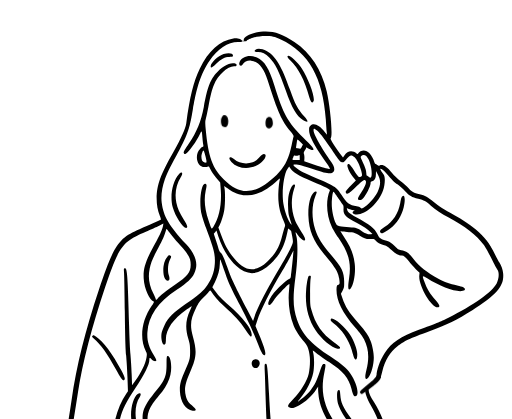
t = 0.00 s
t = 0.33 s: frame unchanged from t = 0.00 s, image omitted
t = 1.00 s: frame unchanged from t = 0.00 s, image omitted
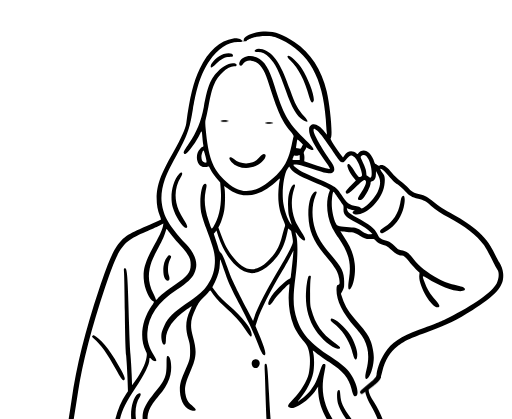
t = 1.50 s
t = 1.94 s: frame unchanged from t = 0.00 s, image omitted
t = 2.48 s: frame unchanged from t = 0.00 s, image omitted

The animated SVG that drew these frames (rendered in a browser with its animation timeline set to each time). Animation: 3 CSS @keyframes rules; one cycle of 3.00 s, repeats indefinitely.

<svg width="960" height="786" viewBox="0 0 960 786" fill="none" xmlns="http://www.w3.org/2000/svg">
<g clip-path="url(#clip0_344_80)">
<path d="M434.5 77H457.5L487.5 63L519 65.5L537 74L555 85L573.5 98.5L589.5 126L605 157L619 241L614 261L644 302L653 289.5L659 286.5L674.5 294.5V289.5L682 286.5L690.5 289.5L697.5 302L705.5 314H713.5L722.5 316L737.5 332.5L752 344L772 363L788.5 370L805 376.5L819.5 389L852.5 408L882.5 428.5L918 460.5L926.5 481.5L937.5 508V532L912 557L868 588L801.5 620L761 633.5L731.5 656L711 700.5L690 731V743L701.5 761L714 786L717 816.5V854.5L701.5 880.5L705.5 897.5L717 978L736.5 1054.5H80.5V1039L85.5 994.5L104.5 919.5L117 881.5L159 652L191.5 544.5L217 479.5L226.5 454.5L260 435L307 412L297 368L303 339.5L312.5 313L330 288L353.5 237.5L367.5 163.5L378 133.5L399 102L417 85L434.5 77Z" fill="white" stroke="black"/>
<path d="M488.3 59.4994C469.8 61.5994 453.7 70.3994 457.5 76.3994C458.3 77.7994 461.7 77.7994 462.5 76.4994C465.3 71.9994 482.7 67.4994 497.5 67.4994C510.4 67.4994 514.8 68.4994 526.5 73.9994C579.2 98.5994 605.6 145.699 611 224.499C611.5 232.999 612.3 242.899 612.6 246.499L613.2 252.899L609.3 247.999C598.3 234.099 588.3 229.699 582.1 235.899C579.9 238.199 579.5 239.299 579.6 244.299C579.9 255.699 588.3 271.499 613.6 307.799C616.6 312.099 618.8 315.999 618.5 316.399C617.7 317.899 608.6 315.599 589.4 309.099L570.5 302.699L570.8 297.299C571 294.399 570.7 290.699 570.1 289.199C569.2 286.899 569.4 285.799 571.5 282.499C572.9 280.299 574 278.099 574 277.499C574 276.099 574.2 276.199 579.1 278.999C583.8 281.699 588 282.299 588 280.199C588 277.699 584.1 273.399 567.9 257.299C539.6 229.399 530.5 212.799 514.5 160.499C504.8 128.499 495.9 114.399 481.8 107.999C468.2 101.799 453.2 105.899 449.1 116.799C446.8 122.799 452.1 125.999 455.2 120.599C457.8 115.999 464.3 113.099 470.7 113.799C484.2 115.199 494.4 127.199 502 150.999C521.4 211.699 527.6 225.499 544.5 245.999C549.3 251.899 550.9 254.499 550.5 255.999C550.1 257.099 548.5 264.199 546.9 271.799C541.6 296.299 536.1 308.199 523.2 322.999C511.8 335.999 492.3 350.799 481.4 354.599C458.4 362.699 441.7 357.799 419.7 336.599C398.4 316.199 390.4 293.899 385.6 241.999C384.6 230.299 384.6 227.199 385.7 223.499C386.5 220.999 388.6 210.699 390.6 200.499C394.8 177.699 397.3 167.999 401 159.299C408.5 141.199 426.7 124.499 438.8 124.499C441.6 124.499 443 123.999 443.4 122.899C444.5 120.099 442.1 118.499 436.6 118.499C427.1 118.499 413.9 126.699 404.3 138.499C393.5 151.799 388.9 164.599 382.1 200.499C376.9 227.899 368.8 247.499 353.8 269.499C344.5 283.199 343.2 285.899 345 287.999C346 289.299 346.6 289.299 349 287.999C354.2 285.299 368.4 265.199 375.1 251.099C378.3 244.299 378.5 244.599 379.5 258.499C379.9 263.199 380.5 268.899 381 271.199C381.6 274.699 381.5 275.499 380.2 275.499C379.4 275.499 377 277.199 375 279.399C363.8 291.099 369.5 313.499 383.6 313.499C386.1 313.499 389 313.099 390 312.499C391.5 311.699 392 312.099 393 314.599C395 319.399 401.2 328.499 407.2 335.699L412.8 342.199L413.9 356.599C415.9 382.999 411.1 407.599 400.6 424.399C396.6 430.799 397 431.299 391.2 413.999C383.8 392.299 382.1 374.899 385.6 357.799C387.8 347.299 387.8 346.399 385.8 345.099C377.4 339.699 372.1 380.299 378.3 403.499C379.6 408.699 383.1 419.299 386 426.999C401.4 468.399 403.7 477.599 402.7 494.799C401.8 511.499 396.2 525.799 385.2 539.699C378.2 548.399 370.3 554.999 347.9 570.499C325.9 585.799 315 596.499 308.6 609.599C306.1 614.799 303.5 621.499 302.9 624.499C301.2 633.999 303.9 646.499 307.8 646.499C310.2 646.499 311 643.999 311 636.399C311 618.099 325.1 597.799 349.2 581.199C354.6 577.499 359.2 574.499 359.4 574.499C359.7 574.499 358.3 577.899 356.4 582.099C347.9 600.299 347 615.599 353 635.499C355.8 644.599 356.2 647.599 356.4 657.999C356.5 672.399 355.8 675.199 347.2 694.499C338.7 713.699 336.6 721.999 337.3 734.499C338.3 754.399 348.1 768.999 361.2 770.299C368 770.899 368.8 768.499 363.4 763.799C352.4 754.299 350.8 752.099 348.4 742.999C345.1 730.599 347 719.399 355.9 699.199C368.6 670.499 369.5 659.799 361.6 631.099C355.8 610.199 357.1 598.899 367.7 577.499C372.3 568.099 374.6 564.799 380 559.499C383.6 555.899 388.3 550.999 390.4 548.499C393.9 544.399 394.3 544.199 395.4 545.899C400.3 553.899 409.7 564.899 418.3 572.699C441.1 593.499 450.3 603.399 459.6 617.499C469.2 632.099 472 634.399 472 627.699C472 616.499 455.7 595.599 428.9 572.399C415.5 560.799 410.4 555.499 402.2 544.399L398.1 538.899L403.1 528.899C409 516.999 411.9 506.499 412.2 494.499C412.4 489.399 412.8 486.299 413.3 487.099C413.8 487.899 417 496.999 420.5 507.399C428 529.499 431.3 536.899 450.5 573.499C465.8 602.699 475.7 624.199 483.4 644.499C490.3 662.799 494.5 669.299 497 665.499C499 662.499 495.9 651.999 485.3 626.699L479 611.399L482.4 600.999C488.9 581.599 507 545.699 528.1 510.299C533.2 501.899 540.2 489.399 543.8 482.499L550.3 469.999L549.6 478.999C548.9 488.299 546.4 510.899 545.4 518.099C544.9 521.599 544.3 522.399 541.1 523.799C536.6 525.799 519.5 541.599 513.6 549.399C505.1 560.399 501 570.099 503.9 571.899C505.8 573.099 508 571.099 513.9 562.599C519.8 554.099 541.4 531.599 542.6 532.699C542.9 532.999 542.7 537.599 542.1 542.899C539.5 566.099 542.6 591.099 550.7 611.199C553.9 619.299 562.8 632.899 570.3 641.199C576.7 648.399 579.6 655.999 580.9 669.499C581.8 677.999 580.8 693.199 578.9 700.999C575.6 715.099 564.1 733.699 549.6 748.999C539 759.999 538 762.599 543.1 764.399C548.2 766.199 550.3 765.699 559.6 760.999C572.4 754.599 585.8 742.299 593.2 730.299C594.9 727.599 596.4 725.499 596.6 725.499C596.9 725.499 596.9 725.899 596.6 726.399C596.3 726.799 596.5 732.199 597 738.199C598.8 759.099 605.6 775.999 622.6 802.599C641.4 831.999 646.6 844.399 647.6 862.499C648.3 874.399 646.6 882.899 640.9 896.299C635.9 907.999 634.6 915.499 637.8 915.499C647.8 915.499 659.3 883.799 657.7 860.599C656.4 841.899 650.8 828.199 633 800.999C620.1 781.199 614.8 771.199 610.9 759.799C604.2 739.899 603.4 721.399 608.4 697.699C611.2 684.099 611 682.199 607.1 682.699C604.7 682.999 604.1 684.099 599.7 696.999C593.8 714.499 590.4 721.399 583.1 731.199C577.9 738.299 568.1 747.299 560.5 752.099C557.7 753.899 557.8 753.699 561.7 748.899C574.7 733.199 584.2 714.899 587.4 699.199C589.4 689.799 589.5 671.099 587.6 663.199C586.9 660.099 586.4 657.499 586.6 657.499C586.8 657.499 590.1 659.899 594 662.899C597.8 665.899 608.3 673.199 617.2 679.099C643.6 696.599 654 709.099 659.2 729.699C661.7 739.899 663.5 743.499 665.9 743.499C675.1 743.499 669.7 718.399 656.6 699.999C649.8 690.599 641.6 683.699 620.4 669.399C581.3 643.199 566 626.399 557 599.699C549.4 577.699 548.8 558.899 554 519.999C558.2 489.099 559 454.099 555.7 442.599C554.7 439.099 554.1 436.099 554.3 435.899C554.5 435.699 556 437.399 557.7 439.799C568.7 454.999 577.7 455.099 568.3 439.899C557 421.499 554.9 417.799 553 412.699C545.8 393.499 545.3 372.899 551.4 354.699C553.6 348.399 553.7 347.499 552.3 346.299C549 343.599 543.3 354.599 540.9 367.999C540.2 371.999 539.9 380.199 540.2 388.399C540.6 400.599 541 402.999 544.2 412.499C547.5 422.299 547.6 422.699 545.3 419.999C539.8 413.099 534.1 397.699 531.5 382.699C527.9 361.899 531.8 327.499 539 316.999L542.2 312.299L544 315.199C548.8 323.099 559 329.299 585.6 340.399C612 351.399 619.4 355.199 618.5 357.299C610.4 376.099 612.1 404.399 622.5 426.099C624.4 429.999 629.8 438.999 634.6 446.099C654.4 475.399 659 493.099 654.5 522.899C651.8 540.699 652.9 546.899 657.6 540.999C663.5 533.499 667.2 511.499 665.2 494.699C663.1 476.599 657.3 462.299 644.6 443.499C641.1 438.299 638.3 433.899 638.4 433.799C638.5 433.699 640.3 433.999 642.5 434.499C644.7 434.999 649.9 435.499 654.1 435.499C663.3 435.499 666.6 436.599 674.8 442.199C682.5 447.399 687.5 448.799 695.4 448.299C701.1 447.899 701.5 447.999 704.3 451.199C707.8 455.199 712.2 457.599 720.5 459.999C725.5 461.399 727.7 462.899 734.2 468.999C741.5 475.999 748 479.499 753.7 479.499C757 479.499 761.3 482.999 766.8 490.299C770.1 494.599 775.9 501.199 779.8 504.899L786.8 511.799L786.3 516.899C784.5 535.099 808.5 576.499 820.8 576.499C826.2 576.499 824.7 571.499 816.7 562.799C806.4 551.499 800.9 542.499 795.6 527.699C791.5 516.199 791.7 515.899 801.2 522.099C825.1 537.799 856.8 548.999 868 545.599C870.9 544.799 872 543.899 872 542.499C872 539.499 868.2 537.699 857.4 535.399C843.2 532.399 834 529.199 822.1 522.899C801.8 512.199 785.7 499.599 776.2 486.999C766.7 474.399 763.3 471.899 752.6 469.599C747.4 468.399 746 467.599 740.6 461.999C733.7 454.999 731.4 453.699 721.5 450.699C713.1 448.199 710.7 446.099 707.4 438.699C703.1 428.799 693.3 421.099 668 407.599C655.2 400.699 652.4 398.399 651.1 393.699C650.6 391.899 650.2 390.499 650.4 390.499C650.5 390.499 653.1 391.399 656.3 392.499C659.4 393.599 662.7 394.499 663.7 394.599C665.2 394.599 665.1 394.799 663.3 395.699C660.3 397.199 660.4 399.899 663.5 401.299C678.7 408.299 709.2 383.899 718.3 357.499C722.3 346.299 722.8 331.099 719.4 327.299C717.2 324.899 713 318.199 713 317.199C713 315.099 720 319.699 724.3 324.799C735.2 337.499 738.7 340.999 746 346.299C750.1 349.299 756.4 354.899 759.8 358.699C767.8 367.299 772 369.699 784.5 372.999C795.4 375.799 798.4 377.399 808.1 385.899C816.7 393.399 828.1 400.999 841.5 407.999C871 423.499 894.2 441.599 907.5 459.599C910.1 463.099 916.5 474.499 921.7 484.999C926.8 495.399 931.8 504.699 932.6 505.599C936.6 510.099 936 522.499 931.4 531.799C923.4 547.399 887.1 573.199 841 595.899C825.2 603.699 816.8 607.199 785.5 618.599C751.5 630.999 734.3 642.699 721.5 661.999C707.7 682.699 700.9 714.199 710.8 710.999C713.2 710.299 714.3 707.699 717 696.499C721.9 676.299 731.7 660.199 745.4 649.599C758.7 639.299 766.6 635.599 806.5 620.899C837.6 609.499 857.4 599.699 885.8 581.899C931.8 553.099 945.5 536.899 943.7 513.599C943.2 506.299 940.2 497.499 936.6 492.299C935.3 490.499 931.7 483.899 928.6 477.699C918.1 456.399 908.7 444.199 892.4 430.599C879.2 419.599 867.6 411.799 852.3 403.599C831.7 392.599 823.1 387.199 813.5 379.099C802.3 369.699 797.4 366.999 786.9 364.399C775.8 361.699 772 359.599 766.3 352.999C763.7 349.899 757 343.999 751.5 339.899C745 334.999 739.3 329.599 734.8 324.099C725.2 312.299 717.4 307.599 712 310.499C710.2 311.499 709.4 311.299 707.6 309.599C706.4 308.399 704.9 307.499 704.3 307.499C703.7 307.499 702.6 305.799 701.9 303.699C697.8 290.999 689.8 282.499 682 282.499C678.1 282.499 673.4 284.899 672 287.599C671 289.399 670.7 289.499 669.2 288.199C661.2 281.199 651.6 282.399 646.1 290.999L643.2 295.499L636.7 286.799C625.8 271.999 618.7 260.299 620.1 259.399C624.4 256.799 619.6 201.099 612.6 171.199C602.8 129.899 582.7 99.1994 552 78.5994C527.4 62.0994 510.4 56.9994 488.3 59.4994ZM593.1 243.799C598.2 247.199 606.4 257.499 619.3 276.699C636.2 301.799 638 303.899 641.6 304.299C644.1 304.499 645.2 303.899 647.6 300.999C656.2 290.199 658.5 289.399 664.5 294.599C668.8 298.399 675.3 311.399 677.4 320.499C679.5 329.199 679.4 329.999 676.4 331.399C672.9 332.899 672.3 332.399 664.5 320.599C657.3 309.599 654.8 306.999 652.4 307.899C648.7 309.299 655.3 324.599 663.9 334.599L667.3 338.599L657.6 348.399C648 358.199 646.9 359.999 649.2 362.299C651.7 364.799 654.5 363.199 665.8 352.199C681.5 336.999 683.8 335.499 685.9 339.399C687.7 342.599 684.4 350.799 677.4 361.199C670.2 371.699 669.6 374.799 674.4 375.299C678 375.699 680.9 373.099 686.6 363.899C691.3 356.299 695 347.199 695 343.099C695 341.299 695.7 340.599 698 340.199C702.4 339.299 705 334.399 705 326.999L705.1 320.999L709 328.499C714.3 338.699 714.1 346.599 708.1 359.999C703.6 369.899 689.6 385.299 680.8 390.099C678.3 391.399 677.9 391.399 676.1 389.599C675 388.499 672 387.399 668.9 386.999C655.3 385.199 649.6 380.799 640.3 365.499C631.5 350.999 627.2 348.199 584.7 330.599C567.4 323.399 560.9 319.899 554.6 314.399C548.9 309.399 548.9 308.499 554.1 308.499C559.7 308.499 567.4 310.599 588 317.499C609.1 324.699 618.2 326.499 622.5 324.399C628.7 321.399 628.3 313.899 621.5 304.199C602.5 277.499 588 251.799 588 244.899C588 240.899 588.6 240.799 593.1 243.799ZM563.3 266.299L568 270.999L565.9 275.299C564.2 278.599 563.3 279.399 562.1 278.899C561.2 278.499 559.2 278.099 557.7 278.099C554.9 277.999 554.8 277.899 555.5 273.999C555.8 271.799 556.4 268.099 556.7 265.699C557 263.399 557.6 261.499 557.9 261.499C558.3 261.499 560.7 263.599 563.3 266.299ZM385.2 293.199C388.1 304.499 387.9 305.999 383.6 304.899C379.7 303.999 377.6 300.099 377.6 294.099C377.6 289.399 380.1 282.499 381.8 282.499C382.2 282.499 383.7 287.299 385.2 293.199ZM562 295.299V300.099H555C549 300.099 548 299.799 548.6 298.499C548.9 297.699 549.7 295.699 550.2 294.199C551.1 291.799 551.6 291.499 553.9 291.999C555.4 292.299 557.7 292.099 559.1 291.599C560.4 291.099 561.6 290.599 561.8 290.599C561.9 290.499 562 292.699 562 295.299ZM687.2 293.199C692.7 299.199 697 312.999 697 325.099C697 333.299 695.4 335.199 691.5 331.499C690.3 330.399 688.8 329.499 688.2 329.499C687.5 329.499 687 327.999 687 325.699C687 320.299 685.4 315.199 680.3 304.199C675.8 294.799 675.7 294.399 677.5 292.499C680.1 289.699 684.1 289.999 687.2 293.199ZM524 340.099C522.3 348.599 521.3 367.299 522.1 376.799C523.3 391.099 525.5 399.499 531.7 414.299C535.1 422.299 535.1 422.699 533.7 426.299C532.9 428.399 530.8 435.699 529 442.499C523.4 464.299 516.4 476.299 500.9 490.899C477.2 513.199 457 509.499 433.9 478.299C425.4 466.799 421.8 459.899 415.2 442.399L409.4 426.899L411.7 422.399C415 416.099 418.8 403.699 420.5 393.799C422.1 384.399 422.5 360.799 421 353.499C420.6 350.999 420.2 348.899 420.3 348.799C420.4 348.699 423.2 350.699 426.5 353.199C439.9 363.299 450.5 366.999 464.4 366.199C483.1 365.199 497.4 358.499 516.5 341.799C520.9 337.899 524.6 334.799 524.8 334.999C524.9 335.099 524.6 337.399 524 340.099ZM633.5 370.699C637.4 376.499 641.4 382.299 642.5 383.499C644.1 385.299 644.4 386.799 644.2 391.599C643.5 402.399 647.4 406.399 669.5 418.499C681.5 425.099 690.1 430.699 694.5 435.099L698.5 438.999L695.3 439.299C690.6 439.799 684.8 437.899 679.3 434.099C670.1 427.799 668.3 427.199 655 426.399C648.1 425.999 640.1 425.099 637.2 424.399C632.3 423.199 631.7 422.699 629.4 418.299C626.1 411.799 623.1 398.899 622.3 387.899C621.6 377.399 623.6 359.199 625.4 359.799C626 359.999 629.7 364.899 633.5 370.699ZM545.9 433.199C546 433.299 547 437.999 548 443.699C549.7 453.599 549.6 454.199 547.9 458.699C544.5 467.499 537 481.499 525.4 500.699C502.8 538.199 482.8 576.799 477.5 593.099L474.5 602.299L463.3 580.599C443 541.899 433.6 522.199 429.1 509.499C420.3 484.399 417 476.699 414 474.199C412.3 472.699 410.7 469.999 410 467.399C409.4 464.999 407 457.499 404.8 450.799L400.8 438.499L403.3 435.599L405.8 432.599L409.4 443.799C416.8 466.199 428.1 484.799 442.8 498.699C463.6 518.299 485.2 516.899 508 494.499C524.7 478.099 533.1 462.199 538.6 436.399L540.3 428.499L542.9 430.699C544.3 431.999 545.7 433.099 545.9 433.199ZM437.5 72.1994C412.6 75.7994 390.2 95.8994 374.5 128.799C362.7 153.599 355.8 181.399 349.2 230.999C347.8 240.899 339.9 258.699 325.6 283.999C300.9 327.399 293.8 346.799 293.6 371.999C293.6 384.099 295.5 394.599 299.7 405.299C301.2 408.799 301.9 411.999 301.4 412.399C300.4 413.199 279.3 422.499 261.5 429.899C222.3 446.199 213.3 459.699 185.6 542.699C159.4 621.199 143.3 686.099 134 750.999C123.9 820.999 108.4 894.799 91.3 953.999C77.7 1001.4 73.8 1027.2 76.6 1051.2L77.3 1056.5H82H86.7L86.2 1041.7C85.5 1019.3 87.8 1003.4 95.9 974.499C109.9 924.499 113.5 910.699 118 890.999C127.7 847.399 135.8 802.999 146 736.499C154.5 680.999 172.2 612.599 196.8 539.499C223.3 461.199 229 453.399 273.4 434.599C282.6 430.599 293.8 425.599 298.3 423.399L306.3 419.299L305.6 423.599C304.7 429.399 300.1 440.099 293.4 451.999C272.9 488.399 267.9 503.199 269.4 523.499C270.6 541.699 280.1 563.099 288 565.699C289.1 565.999 288.3 567.899 284.4 573.599C265.3 601.299 261.1 634.599 273.5 659.499C275.6 663.699 275.6 664.399 274.5 670.999C272.3 683.299 265 698.399 253.2 714.899L247.5 722.799L246.8 702.399C246.4 691.199 245.3 674.299 244.5 664.999C243.6 655.599 242.5 631.799 242 611.999C239.2 511.299 238.4 501.199 233.3 503.199C232 503.699 231.9 504.999 232.4 510.899C232.8 514.799 233.5 547.899 233.9 584.499C234.5 632.499 235.2 655.499 236.4 666.999C237.2 675.799 238.4 694.499 238.9 708.499L239.8 733.999L236.9 738.099C219.5 763.499 209.5 800.799 213 828.199C215.8 850.999 226 869.499 235.8 869.499C239 869.499 238.6 867.799 233.6 860.699C222.6 844.999 218.7 823.199 222.5 798.499C226 775.099 233.3 758.599 253.5 728.499C271.3 701.899 280 684.299 280 674.599C280 670.799 280.7 670.799 284.4 674.499C287.7 677.899 293 678.699 293 675.899C293 674.999 290.8 670.599 288.1 666.099C278.6 650.199 275.3 638.499 276.3 623.499C278.3 592.299 295.7 567.199 332 542.999C351 530.399 359.4 522.499 364.1 512.899C372.5 495.999 367.5 478.399 348.7 457.899C316.1 422.399 306.3 405.499 303.1 379.799C301.5 367.299 303.6 352.299 309.2 335.999C312.5 326.599 318.8 313.599 330.5 292.099C350.9 254.499 355.2 242.799 361 207.999C368.7 162.099 376.8 138.099 392.5 114.399C408.2 90.8994 428.8 77.6994 448.2 78.6994C452.4 78.8994 453.5 78.6994 453.8 77.2994C454.5 73.8994 445.4 70.9994 437.5 72.1994ZM320.2 439.499C323.8 444.199 329.6 451.099 333.2 454.999C353.5 477.099 357.5 483.899 357.5 496.499C357.4 510.699 351.2 518.599 328 533.999C313.8 543.399 298.3 555.799 295.6 559.999C293.8 562.699 292 563.299 292 561.199C292 560.499 290 555.799 287.5 550.799C279.3 534.299 277.2 519.999 280.6 503.699C282.9 492.499 286.8 483.199 297.3 463.899C305.1 449.399 307.5 443.899 311.6 430.599C312.1 428.899 311.7 428.499 320.2 439.499ZM313.5 481.899C303.1 492.899 303.9 526.499 314.6 526.499C317.9 526.499 318.6 522.799 316.5 516.399C313.8 508.499 314.7 494.399 318.3 487.499C321.5 481.299 321.6 480.899 318.9 479.499C317.2 478.499 316.4 478.899 313.5 481.899ZM479.1 93.1994C475.6 96.0994 477.2 97.4994 483.9 97.4994C491.3 97.4994 498 100.799 504.9 107.799C516.2 119.399 523.2 133.399 535.7 169.499C547.2 202.599 556.3 218.199 568 225.299C578.2 231.399 579.5 228.199 570.7 218.699C558.6 205.399 553 195.099 544 168.899C528.7 124.899 516.4 104.299 499.9 95.4994C491.9 91.2994 482.7 90.2994 479.1 93.1994ZM419.3 101.499C408.5 105.299 395 118.099 395 124.399C395 128.499 397.3 127.499 405.3 119.799C415.6 109.999 421.2 106.999 430 106.899C435.8 106.799 436.5 106.599 436.8 104.799C437.6 99.6994 428.7 98.0994 419.3 101.499ZM539 106.299C539 107.299 541.3 110.299 544.1 112.999C560.1 128.599 570.5 148.799 580 182.199C582.9 192.199 586 195.199 588.1 189.699C591 182.299 578.6 148.099 565.9 128.499C556.5 113.899 539 99.4994 539 106.299ZM335 327.199C323.2 340.599 318.1 368.499 323.8 388.799C328.7 406.199 342.6 427.499 349.1 427.499C352.8 427.499 351.3 422.299 344.4 411.599C336.6 399.399 332.7 390.699 330.6 380.299C327.1 363.299 330.1 346.199 339.1 331.999C344.1 324.099 340.9 320.399 335 327.199ZM588.4 360.999C581.3 368.099 577.5 384.699 578.3 405.399C579.3 432.499 587.6 452.599 607.2 475.899C629 501.799 633.8 509.599 636 522.299C637.4 530.999 637.1 533.999 634.7 533.999C632 533.999 631 536.399 631 543.499C631 564.099 642.2 586.799 665.7 613.699C675.6 624.999 679 629.699 682.6 636.599C691.5 654.199 692.8 671.699 687 694.699C683.3 708.999 685 714.699 690.8 707.999C696.2 701.899 701 684.199 701 670.499C701 661.999 698.3 648.299 695 639.699C691 629.299 686.2 622.299 672.3 606.399C653.8 585.499 647.6 575.699 642 559.099L639.3 551.199L642.4 545.199C645.3 539.499 645.5 538.599 645.4 528.099C645.4 510.399 641 501.499 620.6 477.799C603.4 457.699 596.2 446.199 591.1 430.499C584.1 408.899 584.3 384.699 591.6 367.299C594.4 360.499 594.5 359.899 592.4 359.099C591.5 358.799 589.9 359.499 588.4 360.999ZM754.7 367.999C752.8 369.899 752.4 370.999 750.6 380.699C746.8 400.499 737.2 415.299 721 425.999C713.3 431.099 711.7 433.099 713.1 435.799C715.1 439.399 719.6 437.599 732.3 428.099C744 419.399 752.8 405.499 757 389.099C760.5 375.299 759.2 363.499 754.7 367.999ZM578.6 518.299C577 520.899 574.8 533.499 574 544.999C571.9 573.399 577.8 597.999 591.7 619.499C602 635.399 622.7 652.799 632.8 654.199C636.9 654.799 638.4 653.799 637.4 651.099C637.1 650.299 632.2 646.299 626.7 642.299C603.6 625.799 591.4 608.299 583.8 580.499C581.7 572.799 581.5 569.899 581.5 550.499C581.5 538.699 581.9 526.399 582.4 523.199C583.2 517.799 583.1 517.499 581.2 517.499C580 517.499 578.9 517.799 578.6 518.299ZM620.7 598.199C618.9 599.899 620.4 602.599 624.8 605.799C640.7 617.499 654.2 637.299 659.6 656.699C663.6 671.199 664.9 674.499 667 674.499C668.9 674.499 670 670.999 670 664.599C670 656.099 663.6 638.799 656.5 627.999C646.1 612.299 624.5 594.299 620.7 598.199ZM173 630.099C171.9 631.399 172.3 632.099 175.6 634.799C187.9 644.799 201.3 663.399 217.4 692.999C226.7 709.999 229.8 714.199 232.4 713.199C235.4 711.999 234 707.299 227.3 694.599C211 663.799 193.4 640.299 179.6 631.099C175.1 628.099 174.7 627.999 173 630.099ZM313.3 668.299C312.5 668.799 312.1 673.299 312.2 682.999C312.2 707.899 309.6 713.599 285 742.799C278.5 750.499 273.8 758.099 270.1 766.699C265.9 776.799 266.3 790.799 271.3 808.199C275.8 823.699 277 832.899 275.8 842.799C274.6 852.299 273.5 853.099 273.3 844.599C273.1 836.999 269.5 824.799 265.3 817.699C251.7 794.299 250.2 761.099 262 744.499C265.7 739.199 263 735.599 258 739.299C249.7 745.499 244 767.499 246 785.899C247.4 798.299 249.1 803.699 256.6 819.599C265.6 838.799 265.7 839.599 263.5 865.499C263.3 867.399 262.5 870.599 261.7 872.499C260.4 875.399 260.4 876.299 261.4 877.999C263.8 881.699 266.4 880.999 271.8 874.999C286.3 859.199 289.5 837.299 281.6 809.499C276.3 791.099 275.6 785.399 277.4 776.599C279.2 767.899 283.9 759.299 292.3 748.899C295.7 744.699 301.1 738.099 304.3 734.199C311.5 725.299 317.3 713.499 319.5 703.099C323.2 686.299 319.3 664.499 313.3 668.299ZM496.4 683.599C496.1 684.199 496 690.199 496.4 696.899C496.8 703.499 497.5 724.999 498 744.499C498.6 763.999 499.4 784.299 499.9 789.499C504.7 837.299 506 902.899 503 944.999C501.2 969.9 501.5 1004.4 503.7 1033L505.5 1056L509.8 1056.3C514.8 1056.7 514.6 1059 512.3 1033.4C510.8 1017.6 510.6 1006.8 510.9 975.499C512.1 875.599 511.5 833.199 508.6 801.999C507.2 785.999 505.3 758.099 504.5 739.999C503.1 709.499 501.7 690.299 500.3 684.699C499.8 682.399 497.6 681.699 496.4 683.599ZM685.6 727.999C683.3 734.099 686.3 743.899 695.5 760.499C709.9 786.499 714.1 799.399 714.2 818.499C714.4 841.699 709.1 855.999 685.7 895.299C671.9 918.499 669.2 940.299 678.7 951.499C681.7 955.099 686.3 955.599 688 952.599C688.8 951.099 688.3 949.399 686 944.999C682.1 937.499 681.9 929.599 685.6 918.699C688 911.399 698.7 890.899 699.6 891.799C699.9 891.999 700.7 897.999 701.6 905.099C707.9 959.399 716.7 1003.1 730.1 1046.7L733.2 1056.5H738.1C740.8 1056.5 743 1056.1 743 1055.6C743 1055.2 740.8 1047.3 738 1038.2C726 997.999 718.7 963.499 710.5 906.699C709.2 897.199 707.5 887.499 706.9 885.099C705.9 880.999 706.1 880.399 709.9 872.699C723.7 845.199 727 819.199 719.9 793.299C717.4 784.199 709.7 767.999 701.9 755.199C694.5 743.299 692 737.699 691.1 731.599C690.6 727.899 690.1 726.899 688.4 726.699C687.1 726.499 686 727.099 685.6 727.999ZM633.1 733.399C631.5 736.299 631.8 749.199 633.5 755.999C635.9 765.399 642.2 776.699 654.1 793.499C673.5 820.699 676.6 828.099 676.4 846.499C676.2 861.099 673.9 870.299 666.5 884.999C660.2 897.699 658.9 902.099 661.4 903.099C662.4 903.499 664.5 902.699 666.6 901.399C679.8 892.499 689.5 854.799 684.6 831.899C682.1 820.599 675.6 807.899 664.5 793.199C643 764.499 639.5 757.299 638.1 739.999C637.6 733.599 637.2 731.999 635.8 731.699C634.9 731.499 633.7 732.299 633.1 733.399ZM311.6 792.399C311.3 792.899 310.4 796.399 309.6 800.099C304 826.799 288.9 883.799 281.2 907.999C263.3 963.5 253.2 994.599 252.8 994.999C252.4 995.399 252.8 973.1 253.8 940.999C254.2 927.799 254.3 909.599 253.9 900.499C253.5 891.399 253.5 873.599 253.8 860.899C254.3 838.599 254.2 837.699 252.4 836.699C246.6 833.599 246 838.699 245.5 889.799C245.3 912.899 244.6 942.999 244 956.799C243.2 976.499 242.7 1017.5 243.1 1028.6C243.1 1029.4 242 1035.6 240.6 1042.3C239.2 1049 238 1055 238 1055.5C238 1056.1 240.2 1056.5 243 1056.5C247.3 1056.5 248 1056.2 248.4 1054.2C248.7 1053 249.9 1047.1 251 1041.1C254.4 1024.1 263.5 992.8 280.2 941.499C294 898.899 300.7 873.999 309.4 832.399C314.6 807.799 316.1 796.999 314.9 793.699C314 791.399 312.5 790.799 311.6 792.399Z" fill="black"/>
<path d="M474.7 675.502C471.7 677.902 471 682.802 473.1 686.802C474.7 689.802 475.9 690.502 479.8 690.502C483.6 690.502 487 686.002 487 680.902C487 674.902 479.6 671.702 474.7 675.502ZM477.1 817.102C474.6 820.302 474.4 824.202 476.5 829.202C479.9 837.402 486.9 836.002 489.1 826.802C491.2 817.402 482.5 810.302 477.1 817.102ZM479.6 957.402C474.2 963.302 476.8 975.502 483.5 975.502C490.2 975.502 492.6 960.302 486.6 956.302C484.6 954.902 481.3 955.502 479.6 957.402Z" fill="black"/>
<path d="M486.001 295.397C480.901 300.697 478.201 302.697 473.701 304.397C461.701 308.797 447.701 306.397 438.601 298.397C430.601 291.297 426.601 295.797 433.901 303.797C447.701 318.797 474.201 318.897 490.801 303.997C498.401 297.197 500.501 289.297 495.001 288.797C493.101 288.597 491.101 289.997 486.001 295.397Z" fill="black"/>
<path id="eyeL" d="M416.401 218.997C412.701 224.697 413.901 235.597 418.501 237.697C424.601 240.497 428.701 235.097 427.801 225.397C427.001 217.097 420.201 213.197 416.401 218.997Z" fill="black"/>
<path id="eyeR" d="M499.401 222.697C497.501 226.397 497.301 234.197 498.901 237.397C501.901 242.997 509.401 241.497 511.201 234.897C512.301 231.297 511.401 224.697 509.401 221.697C507.001 218.097 501.501 218.597 499.401 222.697Z" fill="black"/>
<g id="eyeline">
  <line x1="414" y1="227" x2="428" y2="227" stroke="black" stroke-width="6" stroke-linecap="round"/>
  <line x1="498" y1="231" x2="513" y2="231" stroke="black" stroke-width="6" stroke-linecap="round"/>
</g>
<path d="M714.198 705.921C713.98 705.141 713.74 704.379 713.38 703.735C713.018 703.091 712.547 702.61 711.957 702.348C711.366 702.085 710.693 702.058 709.973 702.221C709.254 702.385 708.528 702.718 707.802 703.079C707.802 703.079 707.802 703.079 707.802 703.079C706.932 703.52 706.322 704.077 705.971 704.75C705.942 704.806 705.914 704.863 705.889 704.92C705.816 705.084 705.743 705.248 705.67 705.412C705.484 705.83 705.273 706.238 705.037 706.63C704.803 707.022 704.546 707.399 704.267 707.76C702.917 709.505 701.4 711.121 699.741 712.581C698.377 713.778 697.016 714.98 695.659 716.186L695.773 716.092C689.786 721.062 683.868 726.12 678.019 731.263C677.45 731.764 676.881 732.265 676.314 732.767C675.635 733.368 675.19 734.203 675.097 735.112C675.005 736.021 675.268 736.926 675.834 737.633C676.399 738.34 677.224 738.796 678.132 738.905C679.039 739.014 679.951 738.764 680.686 738.233C680.686 738.233 680.686 738.233 680.686 738.233C681.301 737.789 681.915 737.345 682.528 736.9C688.83 732.322 695.063 727.659 701.227 722.908C701.25 722.89 701.319 722.834 701.341 722.814C702.74 721.658 704.136 720.497 705.528 719.332C707.677 717.528 709.638 715.496 711.367 713.282C711.871 712.637 712.336 711.96 712.757 711.257C713.18 710.551 713.56 709.819 713.895 709.067C713.968 708.903 714.04 708.739 714.113 708.575C714.139 708.518 714.163 708.459 714.185 708.4C714.449 707.689 714.453 706.863 714.198 705.921Z" fill="black"/>
</g>
<style>
#eyeL { transform-origin: 421px 227px; }
#eyeR { transform-origin: 505px 231px; }
#eyeL, #eyeR { animation: dOp 3s steps(1,end) infinite, dSq 3s ease-in-out infinite; }
#eyeline { animation: lOp 3s steps(1,end) infinite; }
@keyframes dOp { 0.0% { opacity:1 } 46.667% { opacity:0 } 50.0% { opacity:1 } 71.111% { opacity:0 } 74.444% { opacity:1 } 100.0% { opacity:1 } }
@keyframes lOp { 0.0% { opacity:0 } 46.667% { opacity:1 } 50.0% { opacity:0 } 71.111% { opacity:1 } 74.444% { opacity:0 } 100.0% { opacity:0 } }
@keyframes dSq { 0.0% { transform:scaleY(1) } 44.444% { transform:scaleY(1) } 46.667% { transform:scaleY(.15) } 50.0% { transform:scaleY(.15) } 52.222% { transform:scaleY(1) } 68.889% { transform:scaleY(1) } 71.111% { transform:scaleY(.15) } 74.444% { transform:scaleY(.15) } 76.667% { transform:scaleY(1) } 100.0% { transform:scaleY(1) } }
</style>
<defs>
<clipPath id="clip0_344_80">
<rect width="960" height="786" fill="white"/>
</clipPath>
</defs>
</svg>
